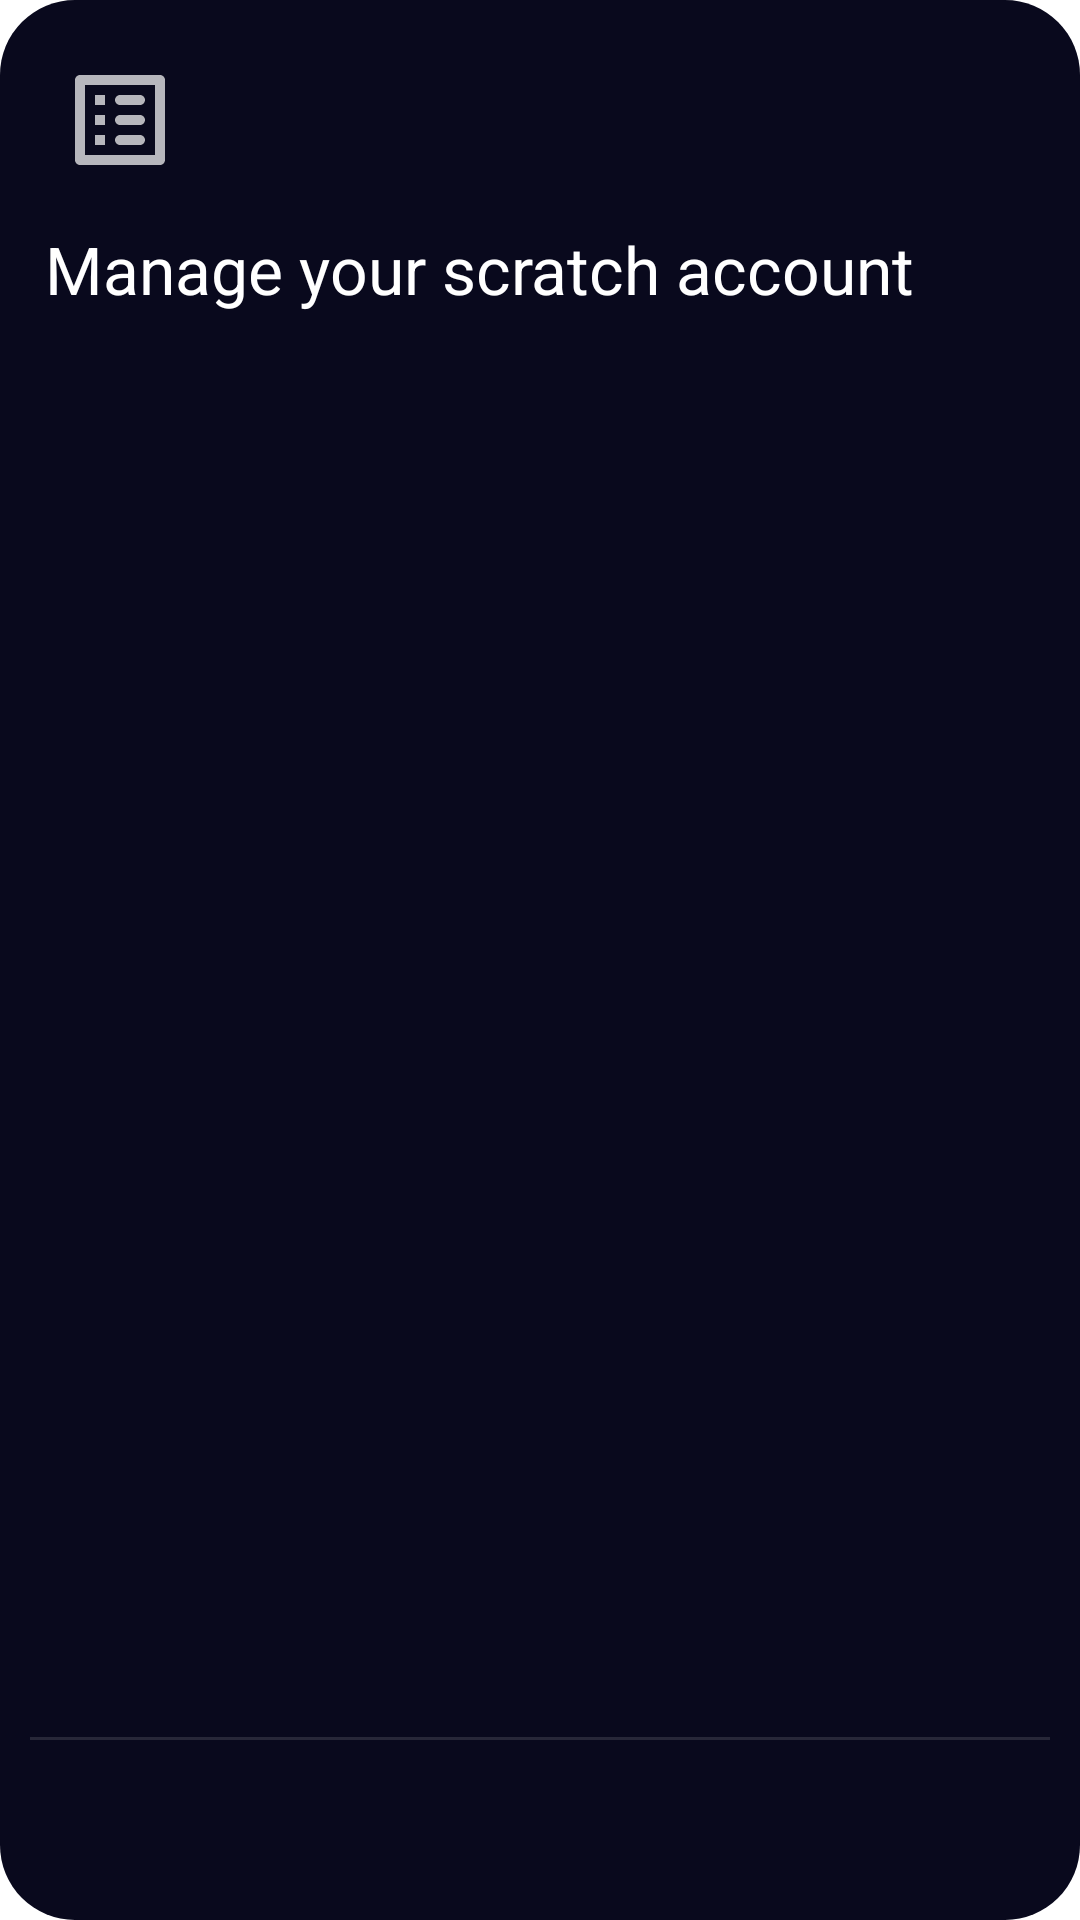

The Android layout XML behind this screen, and the referenced resources:
<!-- AndroidManifest.xml: application theme Theme.Notds -->
<!-- res/layout/mykun.xml -->
<?xml version="1.0" encoding="utf-8"?>
<LinearLayout xmlns:android="http://schemas.android.com/apk/res/android"
    android:orientation="vertical"
    android:layout_width="match_parent"
    android:padding="10dp"
    android:layout_height="match_parent">

    <ImageView
        android:layout_width="60dp"
        android:layout_height="60dp"
        android:padding="10dp"
        android:src="@drawable/list" />
    <TextView
        android:layout_width="match_parent"
        android:layout_height="wrap_content"
        style="?android:textAppearanceLarge"
        android:padding="5dp"
        android:layout_marginBottom="30dp"
        android:text="Manage your scratch account" />
    <ScrollView
        android:layout_weight="1"
        android:layout_width="match_parent"
        android:layout_height="match_parent">
        <TextView
            android:id="@+id/myusr"
            android:layout_width="match_parent"
            android:layout_height="wrap_content"
            android:text="" />
    </ScrollView>
    <View
        android:layout_width="match_parent"
        android:layout_height="1dp"
        android:layout_weight="0"
        android:background="?android:attr/listDivider" />


    <ActionMenuView
        android:layout_width="match_parent"
        android:layout_height="wrap_content"
        android:id="@+id/menu"
        android:minHeight="50dp"
        android:layout_gravity="center_vertical|end"
        android:orientation="horizontal"/>










</LinearLayout>
<!-- resources referenced by this layout -->
<resources>
  <style name="Widget.Notds.Toolbar" parent="android:Widget.Material.Toolbar">
          <item name="android:titleTextAppearance">@android:style/TextAppearance.Material.Large</item>
          <item name="android:subtitleTextAppearance">@android:style/TextAppearance.Material.Small</item>
          <item name="android:paddingStart">0dp</item>
          <item name="android:paddingEnd">4dp</item>
          <item name="android:contentInsetStart">0dp</item>
          <item name="android:contentInsetEnd">0dp</item>
          <item name="android:popupMenuStyle">@style/Widget.Notds.PopupMenu</item>
          <item name="android:maxButtonHeight" tools:ignore="NewApi">48dp</item>
      </style>
  <style name="Widget.Notds.ActionButton.CloseMode" parent="android:Widget.Material.ActionButton.CloseMode">
          <item name="android:padding">0dp</item>
          <item name="android:layout_marginRight">20dp</item>
      </style>
  <style name="Widget.Notds.ActionButton.Overflow" parent="android:Widget.Material.ActionButton.Overflow">
          <item name="android:paddingLeft">0dp</item>
          <item name="android:paddingRight">00dp</item>
          <item name="android:src">@drawable/more</item>
      </style>
  <style name="Widget.Notds.ActionMode" parent="android:Widget.Material.ActionMode">
          <item name="android:paddingStart">0dp</item>
          <item name="android:paddingEnd">4dp</item>
          <item name="android:popupMenuStyle">@style/Widget.Notds.PopupMenu</item>
          <item name="android:contentInsetEnd">0dp</item>
      </style>
  <style name="Widget.Notds.PopupMenu" parent="android:Widget.Material.PopupMenu">
          
          <item name="android:popupBackground">@drawable/dialog_frame</item>
          
          <item name="android:textColor">@android:color/white</item>
          
          <item name="android:itemBackground">@android:drawable/edit_text</item>
          
          <item name="android:divider">@color/black</item>
          <item name="android:dividerHeight">1dp</item>
      </style>
  <!-- drawable full_frame (drawable) -->
  <?xml version="1.0" encoding="utf-8"?>
  <shape xmlns:android="http://schemas.android.com/apk/res/android"
      android:shape="rectangle">
      <solid android:color="?android:attr/colorBackground" />
      <corners android:radius="25dp" />
  
      
  
  </shape>
  <style name="Widget.Notds.Button" parent="android:Widget.Material.Button.Colored">
          <item name="android:elevation">0dp</item>
          <item name="android:stateListAnimator">@null</item>
      </style>
  <!-- drawable dialog_frame (drawable) -->
  <?xml version="1.0" encoding="utf-8"?>
  <inset xmlns:android="http://schemas.android.com/apk/res/android"
      android:inset="15dp">
      <shape
          android:shape="rectangle">
          <solid android:color="?android:attr/colorBackground" />
          <corners android:radius="25dp" />
  
  
  
      </shape>
  </inset>
  <style name="Widget.Notds.ButtonDialog.Ok" parent="android:Widget.Material.Button.Borderless">
          <item name="android:elevation">0dp</item>
          <item name="android:textColor">?android:colorAccent</item>
          <item name="android:minHeight">48dp</item>
          <item name="android:minWidth">74dp</item>
          <item name="android:stateListAnimator">@null</item>
          <item name="android:layout_margin">1.2dp</item>
      </style>
  <style name="Widget.Notds.ButtonDialog.No" parent="Widget.Notds.ButtonDialog.Ok">
          <item name="android:stateListAnimator">@null</item>
          <item name="android:elevation">0dp</item>
          <item name="android:textColor">?android:textColorPrimary</item>
          <item name="android:layout_margin">1.2dp</item>
      </style>
  <color name="black">#FF000000</color>
</resources>
